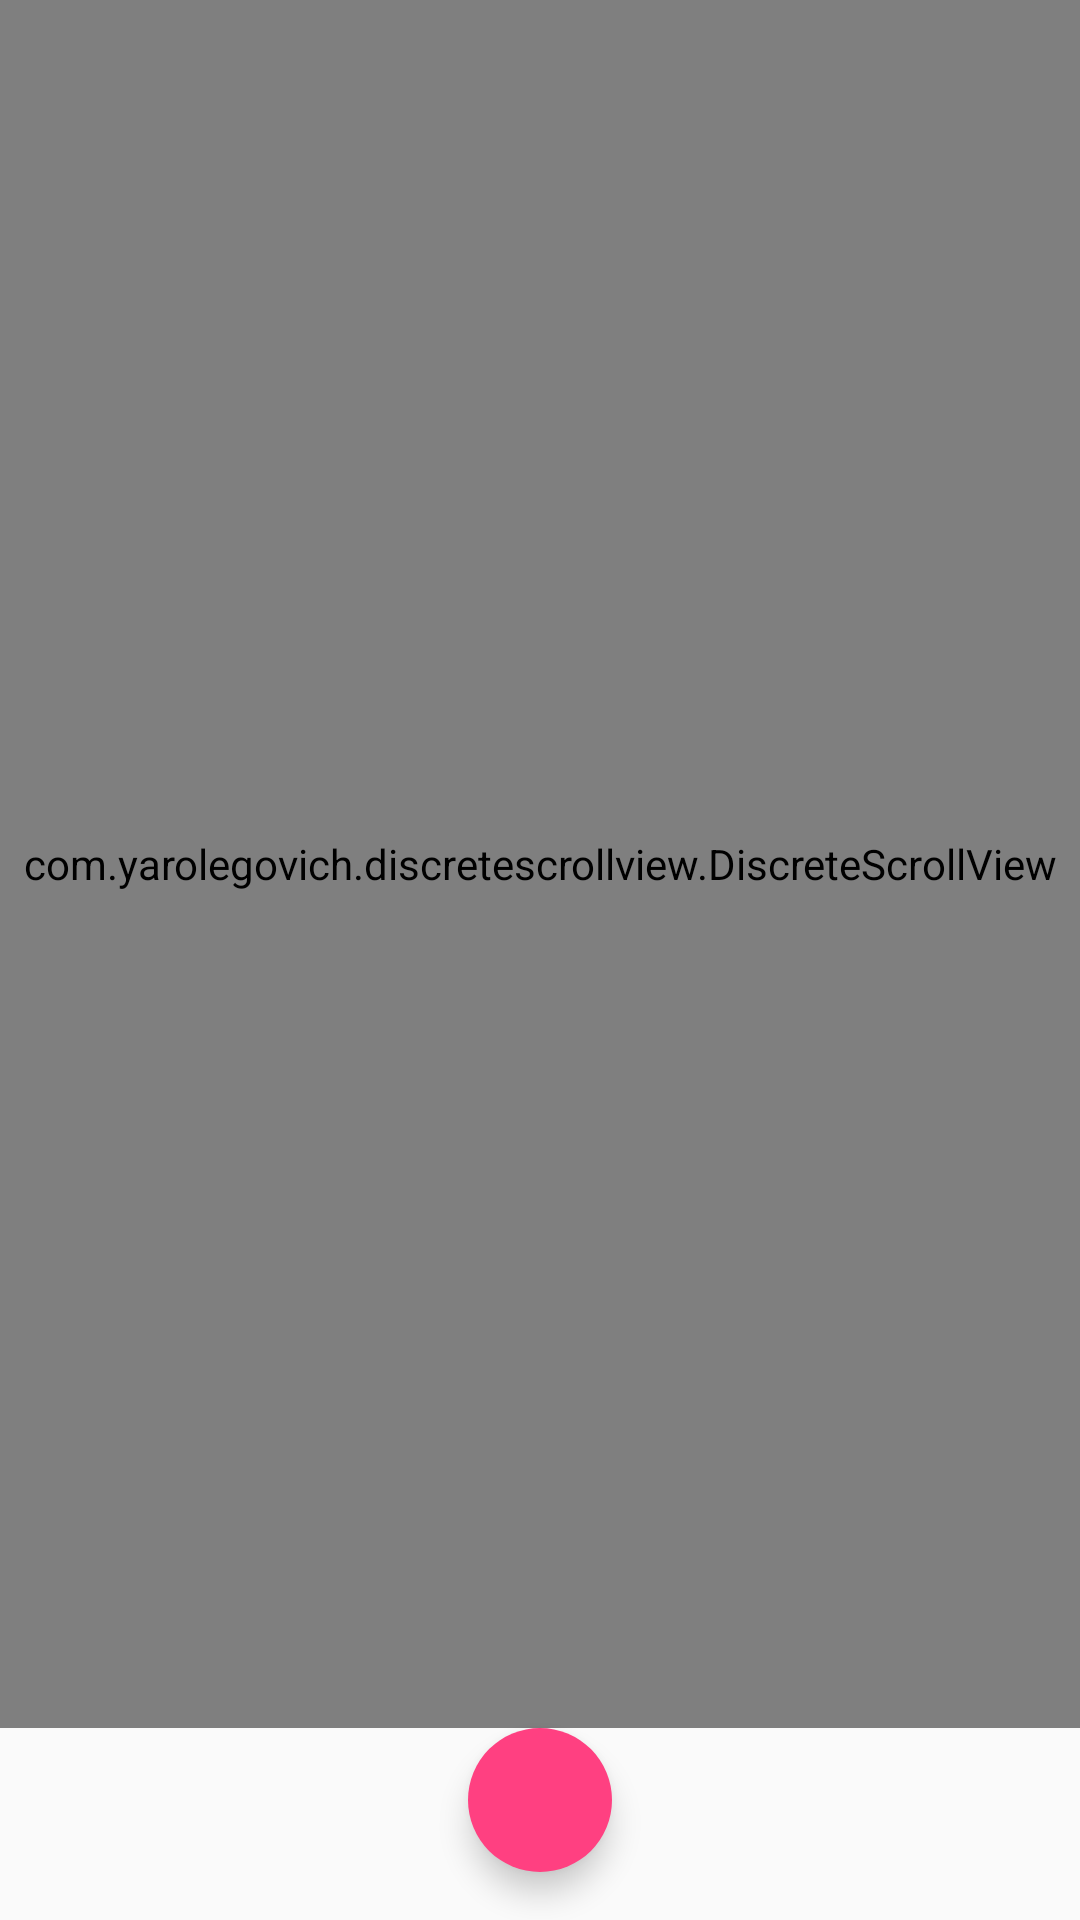

Layout XML and referenced resources for this Android screen:
<!-- AndroidManifest.xml: application theme AppTheme -->
<!-- res/layout/activity_patient.xml -->
<?xml version="1.0" encoding="utf-8"?>
<android.support.constraint.ConstraintLayout xmlns:android="http://schemas.android.com/apk/res/android"
    xmlns:app="http://schemas.android.com/apk/res-auto"
    xmlns:tools="http://schemas.android.com/tools"
    android:layout_width="match_parent"
    android:layout_height="match_parent"
    tools:context=".PatientActivity">

    <TextView
        android:id="@+id/patientWarningText"
        android:layout_width="0dp"
        android:layout_height="wrap_content"
        android:visibility="gone"
        app:layout_constraintTop_toTopOf="parent"
        app:layout_constraintBottom_toTopOf="@id/patientConfirmFab"
        app:layout_constraintStart_toStartOf="parent"
        app:layout_constraintEnd_toEndOf="parent"
        android:text="@string/no_patients"
        android:textAlignment="center"/>

    <com.yarolegovich.discretescrollview.DiscreteScrollView
        android:id="@+id/patientRecyclerView"
        android:layout_width="0dp"
        android:layout_height="0dp"
        android:layout_gravity="center_horizontal"
        app:layout_constraintLeft_toLeftOf="parent"
        app:layout_constraintRight_toRightOf="parent"
        app:layout_constraintBottom_toTopOf="@id/patientConfirmFab"
        app:layout_constraintTop_toTopOf="parent"/>

    <android.support.design.widget.FloatingActionButton
        android:id="@+id/patientConfirmFab"
        android:layout_width="@dimen/fab_size"
        android:layout_height="@dimen/fab_size"
        app:layout_constraintRight_toRightOf="parent"
        app:layout_constraintLeft_toLeftOf="parent"
        app:layout_constraintBottom_toBottomOf="parent"
        android:layout_margin="@dimen/small_margin"
        app:srcCompat="@drawable/ic_check_black_24dp"
        app:borderWidth="0dp"
        app:fabSize="normal"
        android:scaleType="center"
        app:backgroundTint="@color/colorAccent"
        android:tint="@android:color/white"
        tools:targetApi="lollipop" />

</android.support.constraint.ConstraintLayout>
<!-- resources referenced by this layout -->
<resources>
  <color name="colorAccent">#FF4081</color>
  <dimen name="fab_size">48dp</dimen>
  <dimen name="small_margin">16dp</dimen>
  <style name="AppTheme" parent="Theme.AppCompat.Light.DarkActionBar">
          
          <item name="colorPrimary">@color/colorPrimary</item>
          <item name="colorPrimaryDark">@color/colorPrimaryDark</item>
          <item name="colorAccent">@color/colorAccent</item>
      </style>
  <color name="colorPrimary">#3f51b5</color>
  <color name="colorPrimaryDark">#303F9F</color>
</resources>
